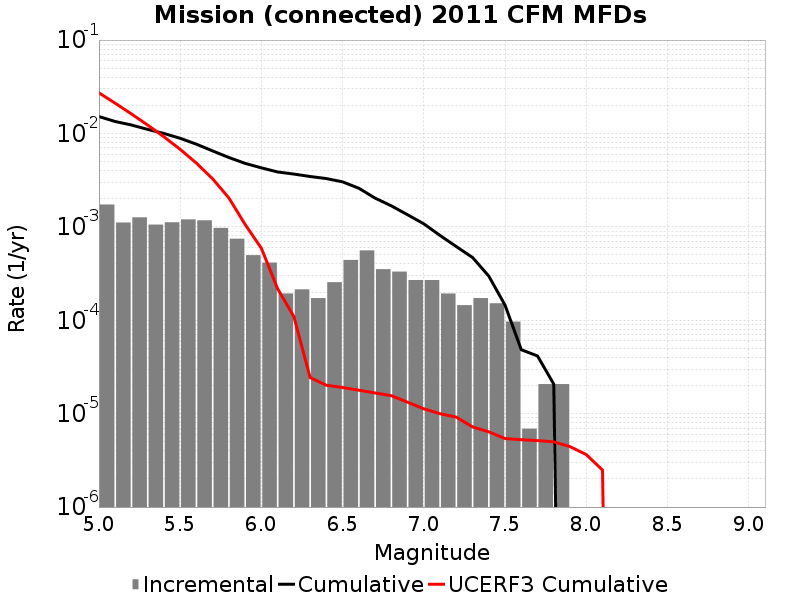

The table this chart was drawn from, first rows:
Magnitude, Incremental Rate, Cumulative Rate, UCERF3 Cumulative Rate
5.05, 0.001734, 0.01517, 0.02722
5.15, 0.001112, 0.01343, 0.02107
5.25, 0.001264, 0.01232, 0.01618
5.35, 0.001057, 0.01105, 0.0123
5.45, 0.001119, 0.009998, 0.009211
5.55, 0.001202, 0.008878, 0.006761
5.65, 0.001175, 0.007676, 0.004813
5.75, 9.7421126E-4, 0.006502, 0.003267
5.85, 7.462044E-4, 0.005527, 0.002038
5.95, 4.974696E-4, 0.004781, 0.00106
6.05, 4.14558E-4, 0.004284, 5.8989105E-4
6.15, 1.934604E-4, 0.003869, 2.1748208E-4
6.25, 2.141883E-4, 0.003676, 1.0953038E-4
6.35, 1.727325E-4, 0.003462, 2.4363519E-5
6.45, 2.556441E-4, 0.003289, 2.0138532E-5
6.55, 4.421952E-4, 0.003033, 1.9055757E-5
6.65, 5.596533E-4, 0.002591, 1.784571E-5
6.75, 3.523743E-4, 0.002031, 1.6654478E-5
6.85, 3.3164638E-4, 0.001679, 1.5574622E-5
6.95, 2.694627E-4, 0.001347, 1.3261261E-5
7.05, 2.694627E-4, 0.001078, 1.1267055E-5
7.15, 1.934604E-4, 8.083881E-4, 9.985056E-6
7.25, 1.450953E-4, 6.149277E-4, 9.179549E-6
7.35, 1.727325E-4, 4.698324E-4, 7.215946E-6
7.45, 1.5200459E-4, 2.970999E-4, 6.3864763E-6
7.55, 9.67302E-5, 1.450953E-4, 5.4143225E-6
7.65, 6.9093E-6, 4.83651E-5, 5.2645532E-6
7.75, 2.0727899E-5, 4.1455798E-5, 5.1444285E-6
7.85, 2.0727899E-5, 2.0727899E-5, 4.992139E-6
7.95, 0.0, 0.0, 4.43456E-6
8.05, 0.0, 0.0, 3.6482472E-6
8.15, 0.0, 0.0, 2.4875567E-6
8.25, 0.0, 0.0, 0.0
8.35, 0.0, 0.0, 0.0
8.45, 0.0, 0.0, 0.0
8.55, 0.0, 0.0, 0.0
8.65, 0.0, 0.0, 0.0
8.75, 0.0, 0.0, 0.0
8.85, 0.0, 0.0, 0.0
8.95, 0.0, 0.0, 0.0
9.05, 0.0, 0.0, 0.0
